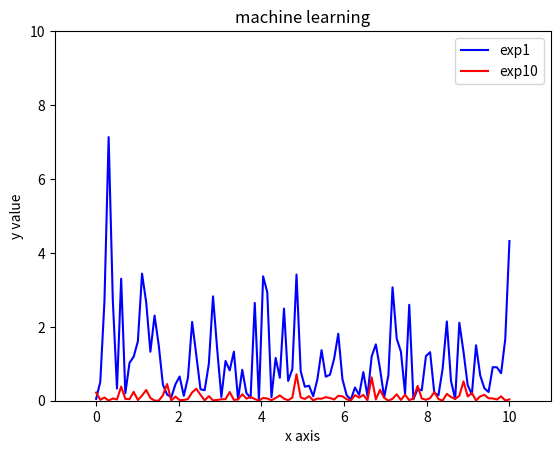

Write Python code to recreate this figure.
# -*- coding: utf-8 -*-

###测试指数分布

import numpy as np
import matplotlib.pyplot as plt  ##使用matplot的子模块
import random

x = np.linspace(0, 10, 100)
exp1 = [random.expovariate(1) for i in range(0,100)]
exp10 = [random.expovariate(10) for i in range(0,100)]
sum1 = 0
for i in exp1:
    sum1 += i
print(sum1/100)
sum10 = 0
for i in exp10:
    sum10 += i
print(sum10/100)


plt.plot(x, exp1, color = "blue",label="exp1")  # label表示的是线型标志
plt.plot(x, exp10, color="red", label="exp10")
# plt.xlim(-5,15)  #表示的是范围的调节
# plt.ylim(0,1.5)  #表示的是范围的调节
plt.axis([-1, 11, 0, 10])  # x,y轴范围的调节
plt.xlabel("x axis")  # 每个轴添加文本
plt.ylabel("y value")  # 每个轴添加文本
plt.legend()  # 表示添加上label的图示，是和参数label对应的
plt.title("machine learning")  # 添加标题
plt.show()